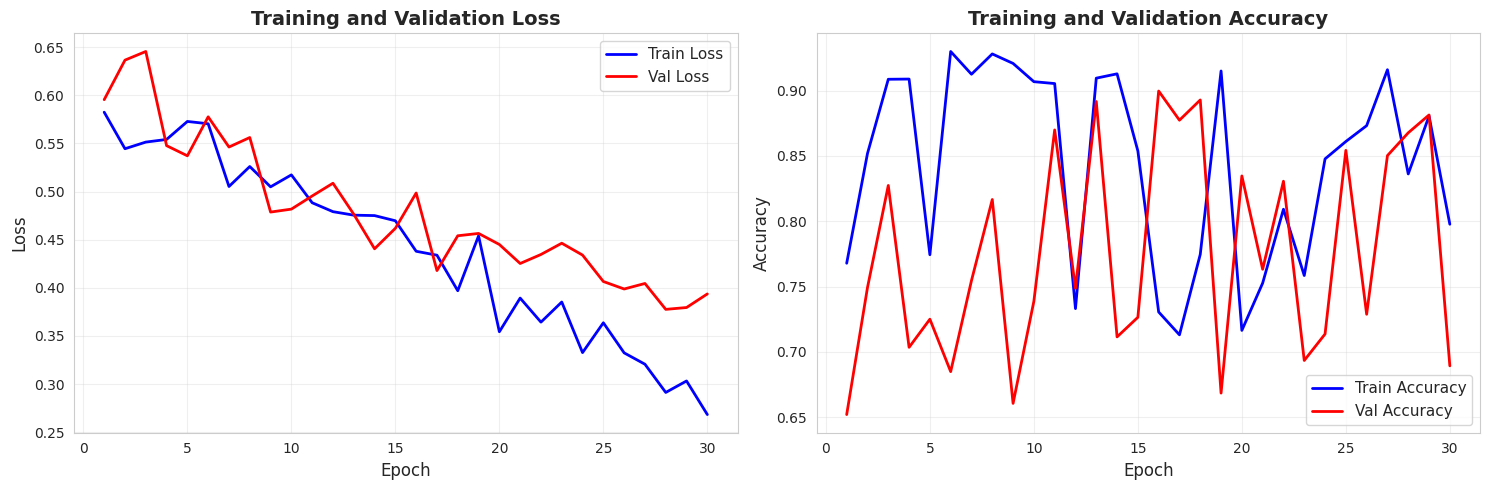
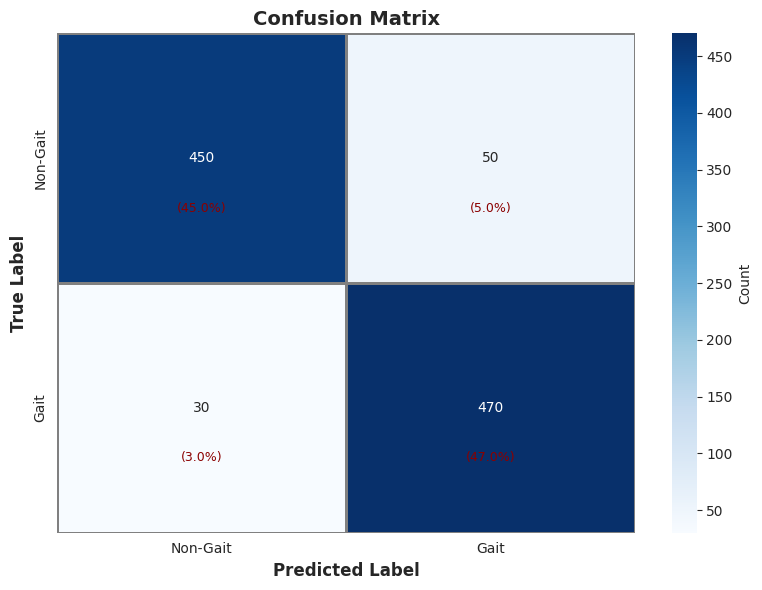
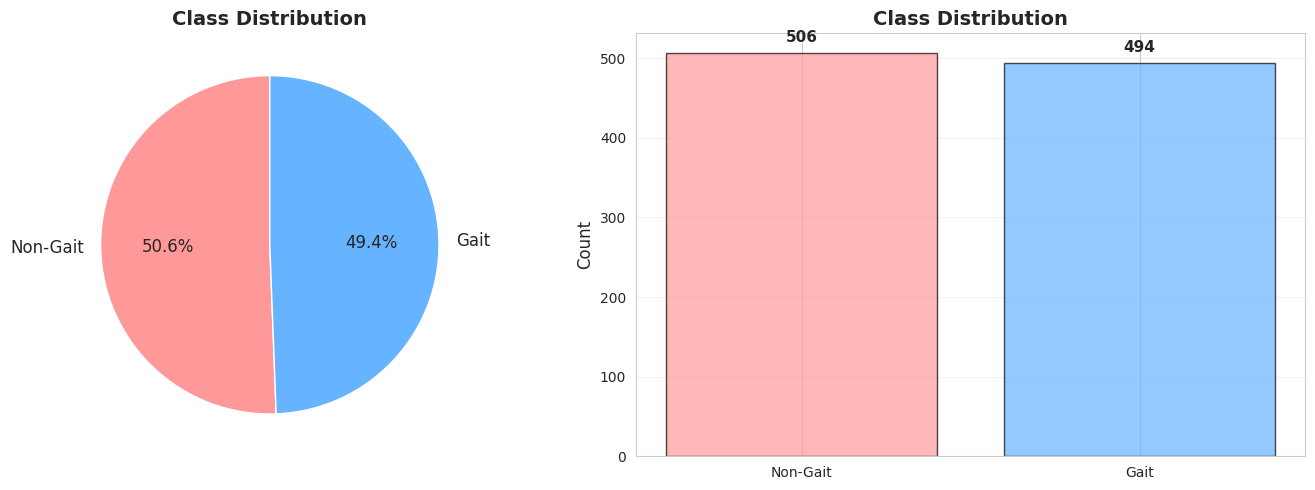

These charts were generated, in order, by the following Python code:
# utils/visualization.py
"""
Visualization Module for Gait Detection System
Plotting utilities for training curves, metrics, confusion matrices, and data exploration.
"""

import numpy as np
import matplotlib.pyplot as plt
import seaborn as sns
from pathlib import Path
from typing import Dict, List, Optional, Tuple
import json

# Set style
sns.set_style('whitegrid')
plt.rcParams['figure.figsize'] = (10, 6)
plt.rcParams['font.size'] = 10


class Visualizer:
    """
    Comprehensive visualization utilities for gait detection system.
    """
    
    def __init__(self, save_dir: str = 'results/plots'):
        """
        Initialize visualizer.
        
        Args:
            save_dir: Directory to save plots
        """
        self.save_dir = Path(save_dir)
        self.save_dir.mkdir(parents=True, exist_ok=True)
    
    def plot_training_history(self,
                             history: Dict,
                             save_path: Optional[str] = None):
        """
        Plot training and validation loss/accuracy curves.
        
        Args:
            history: Training history dictionary with keys:
                    'train_loss', 'train_acc', 'val_loss', 'val_acc'
            save_path: Path to save plot (optional)
        """
        epochs = range(1, len(history['train_loss']) + 1)
        
        fig, axes = plt.subplots(1, 2, figsize=(15, 5))
        
        # Loss plot
        axes[0].plot(epochs, history['train_loss'], 'b-', label='Train Loss', linewidth=2)
        axes[0].plot(epochs, history['val_loss'], 'r-', label='Val Loss', linewidth=2)
        axes[0].set_xlabel('Epoch', fontsize=12)
        axes[0].set_ylabel('Loss', fontsize=12)
        axes[0].set_title('Training and Validation Loss', fontsize=14, fontweight='bold')
        axes[0].legend(loc='upper right', fontsize=11)
        axes[0].grid(True, alpha=0.3)
        
        # Accuracy plot
        axes[1].plot(epochs, history['train_acc'], 'b-', label='Train Accuracy', linewidth=2)
        axes[1].plot(epochs, history['val_acc'], 'r-', label='Val Accuracy', linewidth=2)
        axes[1].set_xlabel('Epoch', fontsize=12)
        axes[1].set_ylabel('Accuracy', fontsize=12)
        axes[1].set_title('Training and Validation Accuracy', fontsize=14, fontweight='bold')
        axes[1].legend(loc='lower right', fontsize=11)
        axes[1].grid(True, alpha=0.3)
        
        plt.tight_layout()
        
        if save_path:
            plt.savefig(save_path, dpi=300, bbox_inches='tight')
            print(f"✓ Training history plot saved to {save_path}")
        
        plt.show()
    
    def plot_confusion_matrix(self,
                            cm: np.ndarray,
                            class_names: List[str] = ['Non-Gait', 'Gait'],
                            save_path: Optional[str] = None):
        """
        Plot confusion matrix with annotations.
        
        Args:
            cm: Confusion matrix array
            class_names: List of class names
            save_path: Path to save plot (optional)
        """
        plt.figure(figsize=(8, 6))
        
        sns.heatmap(cm, annot=True, fmt='d', cmap='Blues', 
                   xticklabels=class_names, yticklabels=class_names,
                   cbar_kws={'label': 'Count'}, linewidths=1, linecolor='gray')
        
        plt.xlabel('Predicted Label', fontsize=12, fontweight='bold')
        plt.ylabel('True Label', fontsize=12, fontweight='bold')
        plt.title('Confusion Matrix', fontsize=14, fontweight='bold')
        
        # Add percentage annotations
        total = np.sum(cm)
        for i in range(cm.shape[0]):
            for j in range(cm.shape[1]):
                percentage = cm[i, j] / total * 100
                plt.text(j + 0.5, i + 0.7, f'({percentage:.1f}%)', 
                        ha='center', va='center', fontsize=9, color='darkred')
        
        plt.tight_layout()
        
        if save_path:
            plt.savefig(save_path, dpi=300, bbox_inches='tight')
            print(f"✓ Confusion matrix plot saved to {save_path}")
        
        plt.show()
    
    def plot_roc_curve(self,
                      fpr: np.ndarray,
                      tpr: np.ndarray,
                      auc: float,
                      save_path: Optional[str] = None):
        """
        Plot ROC curve.
        
        Args:
            fpr: False positive rate
            tpr: True positive rate
            auc: Area under curve
            save_path: Path to save plot (optional)
        """
        plt.figure(figsize=(8, 8))
        
        plt.plot(fpr, tpr, 'b-', linewidth=2, label=f'ROC Curve (AUC = {auc:.4f})')
        plt.plot([0, 1], [0, 1], 'r--', linewidth=2, label='Random Classifier')
        
        plt.xlabel('False Positive Rate', fontsize=12)
        plt.ylabel('True Positive Rate', fontsize=12)
        plt.title('Receiver Operating Characteristic (ROC) Curve', fontsize=14, fontweight='bold')
        plt.legend(loc='lower right', fontsize=11)
        plt.grid(True, alpha=0.3)
        plt.xlim([0.0, 1.0])
        plt.ylim([0.0, 1.05])
        
        plt.tight_layout()
        
        if save_path:
            plt.savefig(save_path, dpi=300, bbox_inches='tight')
            print(f"✓ ROC curve plot saved to {save_path}")
        
        plt.show()
    
    def plot_precision_recall_curve(self,
                                    precision: np.ndarray,
                                    recall: np.ndarray,
                                    auc_pr: float,
                                    save_path: Optional[str] = None):
        """
        Plot Precision-Recall curve.
        
        Args:
            precision: Precision values
            recall: Recall values
            auc_pr: Area under PR curve
            save_path: Path to save plot (optional)
        """
        plt.figure(figsize=(8, 8))
        
        plt.plot(recall, precision, 'b-', linewidth=2, 
                label=f'PR Curve (AUC = {auc_pr:.4f})')
        
        plt.xlabel('Recall', fontsize=12)
        plt.ylabel('Precision', fontsize=12)
        plt.title('Precision-Recall Curve', fontsize=14, fontweight='bold')
        plt.legend(loc='lower left', fontsize=11)
        plt.grid(True, alpha=0.3)
        plt.xlim([0.0, 1.0])
        plt.ylim([0.0, 1.05])
        
        plt.tight_layout()
        
        if save_path:
            plt.savefig(save_path, dpi=300, bbox_inches='tight')
            print(f"✓ PR curve plot saved to {save_path}")
        
        plt.show()
    
    def plot_metrics_comparison(self,
                               metrics_dict: Dict[str, Dict],
                               save_path: Optional[str] = None):
        """
        Plot bar chart comparing metrics across different models/experiments.
        
        Args:
            metrics_dict: Dictionary mapping model names to metrics
            save_path: Path to save plot (optional)
        """
        metric_names = ['accuracy', 'precision', 'recall', 'f1', 'auc_roc']
        model_names = list(metrics_dict.keys())
        
        x = np.arange(len(metric_names))
        width = 0.8 / len(model_names)
        
        fig, ax = plt.subplots(figsize=(12, 6))
        
        for i, model_name in enumerate(model_names):
            metrics = metrics_dict[model_name]
            values = [metrics.get(m, 0) for m in metric_names]
            offset = width * (i - len(model_names)/2 + 0.5)
            ax.bar(x + offset, values, width, label=model_name, alpha=0.8)
        
        ax.set_xlabel('Metrics', fontsize=12, fontweight='bold')
        ax.set_ylabel('Score', fontsize=12, fontweight='bold')
        ax.set_title('Model Performance Comparison', fontsize=14, fontweight='bold')
        ax.set_xticks(x)
        ax.set_xticklabels([m.replace('_', ' ').title() for m in metric_names])
        ax.legend(fontsize=10)
        ax.grid(True, alpha=0.3, axis='y')
        ax.set_ylim([0, 1.05])
        
        plt.tight_layout()
        
        if save_path:
            plt.savefig(save_path, dpi=300, bbox_inches='tight')
            print(f"✓ Metrics comparison plot saved to {save_path}")
        
        plt.show()
    
    def plot_sensor_data(self,
                        data: np.ndarray,
                        labels: np.ndarray,
                        sensor_names: List[str],
                        num_samples: int = 3,
                        save_path: Optional[str] = None):
        """
        Plot raw sensor data for visual inspection.
        
        Args:
            data: Windowed data (num_windows, seq_length, num_features)
            labels: Labels for each window
            sensor_names: Names of sensor channels
            num_samples: Number of samples to plot
            save_path: Path to save plot (optional)
        """
        num_sensors = min(6, len(sensor_names))  # Plot first 6 sensors
        
        fig, axes = plt.subplots(num_samples, 1, figsize=(14, 3*num_samples))
        if num_samples == 1:
            axes = [axes]
        
        for i in range(num_samples):
            sample_data = data[i]  # (seq_length, num_features)
            label = 'Gait' if labels[i] == 1 else 'Non-Gait'
            
            for j in range(num_sensors):
                axes[i].plot(sample_data[:, j], label=sensor_names[j], linewidth=1.5, alpha=0.7)
            
            axes[i].set_xlabel('Time Steps', fontsize=10)
            axes[i].set_ylabel('Sensor Value', fontsize=10)
            axes[i].set_title(f'Sample {i+1} - Label: {label}', fontsize=12, fontweight='bold')
            axes[i].legend(loc='upper right', fontsize=8, ncol=2)
            axes[i].grid(True, alpha=0.3)
        
        plt.tight_layout()
        
        if save_path:
            plt.savefig(save_path, dpi=300, bbox_inches='tight')
            print(f"✓ Sensor data plot saved to {save_path}")
        
        plt.show()
    
    def plot_class_distribution(self,
                               labels: np.ndarray,
                               class_names: List[str] = ['Non-Gait', 'Gait'],
                               save_path: Optional[str] = None):
        """
        Plot class distribution as pie chart and bar chart.
        
        Args:
            labels: Label array
            class_names: Names of classes
            save_path: Path to save plot (optional)
        """
        unique, counts = np.unique(labels, return_counts=True)
        
        fig, axes = plt.subplots(1, 2, figsize=(14, 5))
        
        # Pie chart
        colors = ['#ff9999', '#66b3ff']
        axes[0].pie(counts, labels=class_names, autopct='%1.1f%%', 
                   colors=colors, startangle=90, textprops={'fontsize': 12})
        axes[0].set_title('Class Distribution', fontsize=14, fontweight='bold')
        
        # Bar chart
        axes[1].bar(class_names, counts, color=colors, alpha=0.7, edgecolor='black')
        axes[1].set_ylabel('Count', fontsize=12)
        axes[1].set_title('Class Distribution', fontsize=14, fontweight='bold')
        axes[1].grid(True, alpha=0.3, axis='y')
        
        # Add count labels on bars
        for i, count in enumerate(counts):
            axes[1].text(i, count + max(counts)*0.02, str(count), 
                        ha='center', va='bottom', fontsize=11, fontweight='bold')
        
        plt.tight_layout()
        
        if save_path:
            plt.savefig(save_path, dpi=300, bbox_inches='tight')
            print(f"✓ Class distribution plot saved to {save_path}")
        
        plt.show()
    
    def plot_learning_rate_schedule(self,
                                    history: Dict,
                                    save_path: Optional[str] = None):
        """
        Plot learning rate schedule over epochs.
        
        Args:
            history: Training history with 'learning_rates' key
            save_path: Path to save plot (optional)
        """
        if 'learning_rates' not in history:
            print("⚠ No learning rate data found in history")
            return
        
        epochs = range(1, len(history['learning_rates']) + 1)
        
        plt.figure(figsize=(10, 6))
        plt.plot(epochs, history['learning_rates'], 'b-', linewidth=2, marker='o', markersize=4)
        plt.xlabel('Epoch', fontsize=12)
        plt.ylabel('Learning Rate', fontsize=12)
        plt.title('Learning Rate Schedule', fontsize=14, fontweight='bold')
        plt.grid(True, alpha=0.3)
        plt.yscale('log')
        
        plt.tight_layout()
        
        if save_path:
            plt.savefig(save_path, dpi=300, bbox_inches='tight')
            print(f"✓ Learning rate schedule plot saved to {save_path}")
        
        plt.show()
    
    def create_comprehensive_report(self,
                                   history: Dict,
                                   metrics: Dict,
                                   roc_data: Dict,
                                   pr_data: Dict):
        """
        Create comprehensive visualization report with all plots.
        
        Args:
            history: Training history
            metrics: Evaluation metrics
            roc_data: ROC curve data (fpr, tpr, auc)
            pr_data: PR curve data (precision, recall, auc_pr)
        """
        print(f"\n{'='*60}")
        print("GENERATING COMPREHENSIVE VISUALIZATION REPORT")
        print(f"{'='*60}\n")
        
        # 1. Training history
        print("[1/5] Plotting training history...")
        self.plot_training_history(history, 
                                   save_path=self.save_dir / 'training_history.png')
        
        # 2. Confusion matrix
        print("[2/5] Plotting confusion matrix...")
        self.plot_confusion_matrix(metrics['confusion_matrix'],
                                   save_path=self.save_dir / 'confusion_matrix.png')
        
        # 3. ROC curve
        print("[3/5] Plotting ROC curve...")
        self.plot_roc_curve(roc_data['fpr'], roc_data['tpr'], roc_data['auc'],
                           save_path=self.save_dir / 'roc_curve.png')
        
        # 4. PR curve
        print("[4/5] Plotting Precision-Recall curve...")
        self.plot_precision_recall_curve(pr_data['precision'], pr_data['recall'], 
                                        pr_data['auc_pr'],
                                        save_path=self.save_dir / 'pr_curve.png')
        
        # 5. Learning rate schedule
        print("[5/5] Plotting learning rate schedule...")
        self.plot_learning_rate_schedule(history,
                                        save_path=self.save_dir / 'lr_schedule.png')
        
        print(f"\n{'='*60}")
        print(f"✓ Comprehensive report generated!")
        print(f"Output directory: {self.save_dir}")
        print(f"{'='*60}\n")


if __name__ == "__main__":
    # Example usage
    print("Visualization Module Example\n")
    
    visualizer = Visualizer(save_dir='results/plots')
    
    # Create dummy data
    history = {
        'train_loss': np.random.uniform(0.6, 0.3, 30),
        'train_acc': np.random.uniform(0.7, 0.95, 30),
        'val_loss': np.random.uniform(0.65, 0.35, 30),
        'val_acc': np.random.uniform(0.65, 0.90, 30),
        'learning_rates': np.linspace(0.001, 0.0001, 30)
    }
    
    # Make losses decreasing
    history['train_loss'] = np.sort(history['train_loss'])[::-1] + np.random.normal(0, 0.02, 30)
    history['val_loss'] = np.sort(history['val_loss'])[::-1] + np.random.normal(0, 0.02, 30)
    
    # Plot training history
    visualizer.plot_training_history(history)
    
    # Plot confusion matrix
    cm = np.array([[450, 50], [30, 470]])
    visualizer.plot_confusion_matrix(cm)
    
    # Plot class distribution
    labels = np.random.randint(0, 2, 1000)
    visualizer.plot_class_distribution(labels)
